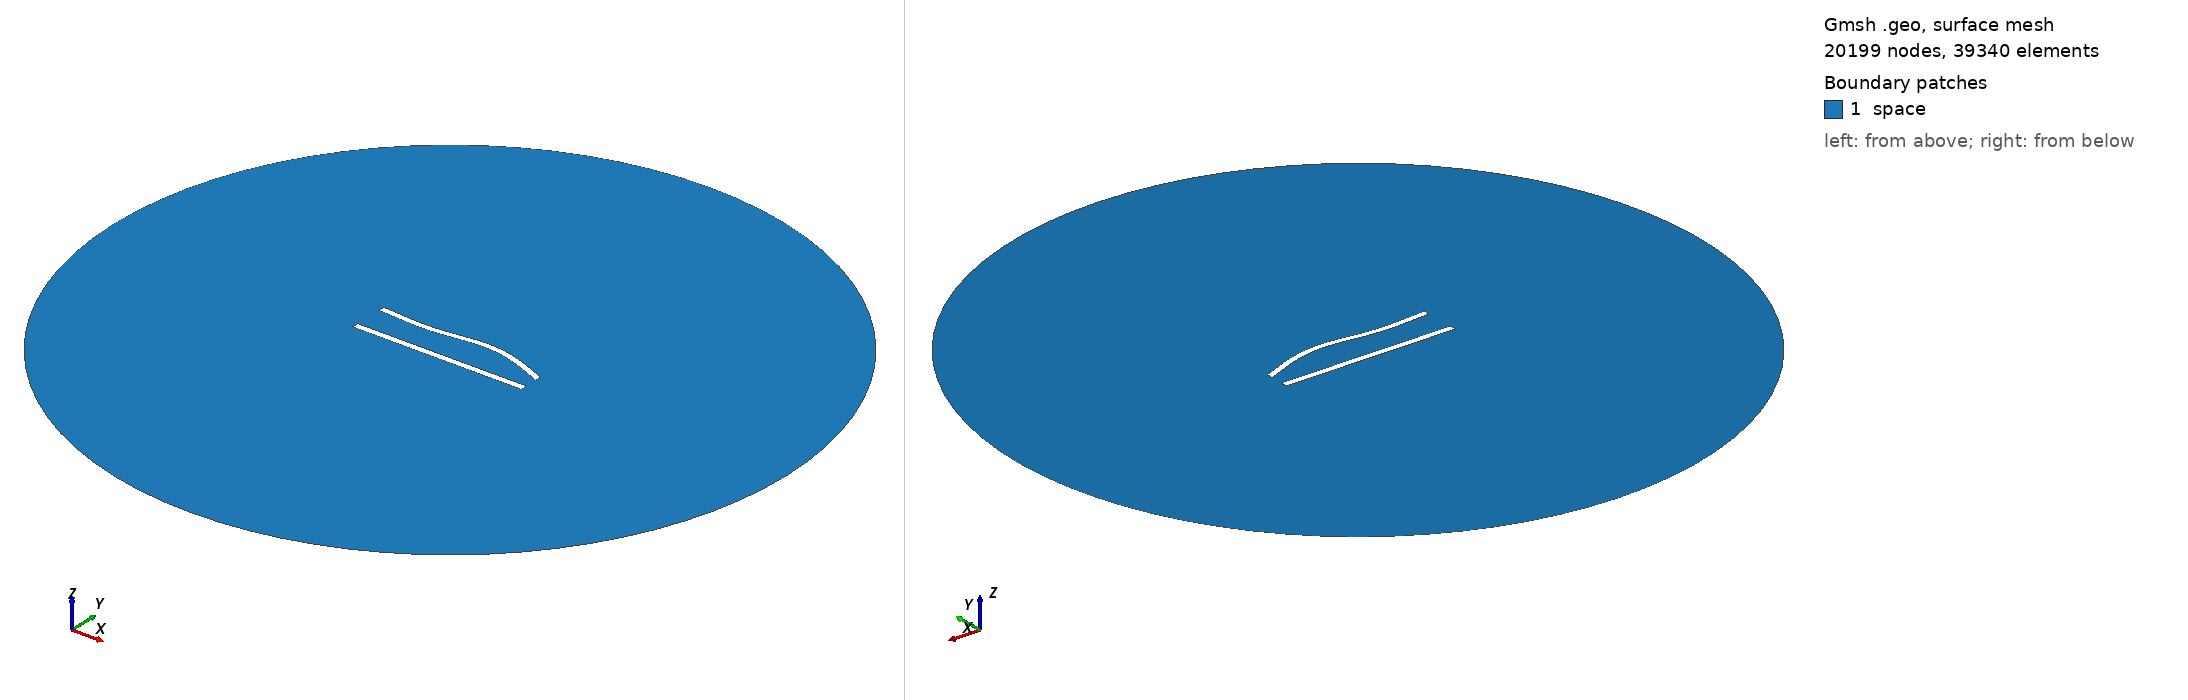

Gmsh geometry script, surface-meshed: 20199 nodes, 39340 surface elements. Boundary patches (legend numbers): 1 space. Left view from above one corner, right view from below the opposite corner. Legend entries are the model's physical surfaces. The drawing asked Gmsh for element sizes between 1% and 20% of the model's largest extent; the script's own settings can give other sizes.

=== 425.geo (drawn) ===
//---------------------------------------
// Geometry kernel
//---------------------------------------

SetFactory("OpenCASCADE");



//---------------------------------------
// Parameters of the geometry
//---------------------------------------

// Overetch of the upper plate
overetch = 0.125;

// Distance between the plates
distance = 20.0;

// Discretization over the x axis (for the deformation)
nx = 50; 

// Length of the plate
L = 100 - overetch; 

// Number of modes
n = 4; 

// 1st mode coefficient
coeff(1) = -1.5;
beta(1) = 0.596864 * 3.1415926535 / L;

// 2nd mode coefficient
coeff(2) = 1.5;
beta(2) = 1.49418 * 3.1415926535 / L;

// 3rd mode coefficient
coeff(3) = -1.5;
beta(3) = 2.50025 * 3.1415926535 / L;

// 4th mode coefficient
coeff(4) = 0.0;
beta(4) = 3.49999 * 3.1415926535 / L;



//---------------------------------------
// Upper plate (deformed rectangle)
//---------------------------------------

// Coordiantes of the upper plate
xmin = -50;
xmax = 50 - overetch;

// Height of the upper plate
yheight = 4 - 2 * overetch;

// Indexes of the points
UpperID[] = {};
LowerID[] = {};
LeftID[] = {};
RightID[] = {};

// Point index
p = 1;

// Horizontal edges
For i In {1:nx}
    x = xmin + (i-1)*(xmax - xmin)/(nx-1);

    y_bottom = distance / 2 + overetch;
    For j In {1:n}
        C = (Cosh(beta(j)*L) + Cos(beta(j)*L)) / (Sinh(beta(j)*L) + Sin(beta(j)*L));
        y_bottom  = y_bottom + coeff(j) * (Cosh(beta(j)*(x+50)) - Cos(beta(j)*(x+50)) - C * (Sinh(beta(j)*(x+50)) - Sin(beta(j)*(x+50))));
    EndFor

    y_top = y_bottom + yheight;

    Point(p) = {x, y_top, 0, 1.0};
    UpperID[i] = p;
    p = p + 1;

    Point(p) = {x, y_bottom, 0, 1.0};
    LowerID[i] = p;
    p = p + 1;
EndFor

// Create point lists
UpperPts[] = {}; LowerPts[] = {};
For i In {1:nx}
  UpperPts[] += {UpperID[i]};
  LowerPts[] += {LowerID[i]};
EndFor

// Build splines
Spline(1) = {UpperPts[]};
Spline(2) = {LowerPts[]};
Line(3) = {LowerPts[nx-1], UpperPts[nx-1]};
Line(4) = {LowerPts[0], UpperPts[0]};

// Build the plane surface
Curve Loop(1) = {2, 3, -1, -4};
Plane Surface(1) = {1};



//---------------------------------------
// Lower plate (rectangle)
//---------------------------------------

// Vertices
Point(1001) = {-50, -distance/2, 0, 1.0};
Point(1002) = { 50, -distance/2, 0, 1.0};
Point(1003) = { 50,  -distance/2 + 4, 0, 1.0};
Point(1004) = {-50,  -distance/2 + 4, 0, 1.0};

// Edges
Line(5) = {1001, 1002};
Line(6) = {1002, 1003};
Line(7) = {1003, 1004};
Line(8) = {1004, 1001};

// Plane surface
Line Loop(2) = {5, 6, 7, 8};
Plane Surface(2) = {2}; 



//---------------------------------------
// Outer (fictious) boundary
//---------------------------------------

// Points
Point(1005) = {0, 0, 0};       // Center
Point(1006) = {200, 0, 0};     // Start point
Point(1007) = {0, 200, 0};     // 90 degrees
Point(1008) = {-200, 0, 0};    // 180 degrees
Point(1009) = {0, -200, 0};    // 270 degrees

// Circle arcs (each needs start, center, end)
Circle(9) = {1006, 1005, 1007};
Circle(10) = {1007, 1005, 1008};
Circle(11) = {1008, 1005, 1009};
Circle(12) = {1009, 1005, 1006};

// Plane surface for the entire domain
Curve Loop(3) = {9, 10, 11, 12};
Surface(3) = {3};

// Subtract the plates from the whole domain to obtain the actual domain where we want to solve the equations
BooleanDifference{ Surface{3}; Delete; }{ Surface{1}; Surface{2}; Delete; }




//---------------------------------------
// Transfinite Lines/Curves
//---------------------------------------

// Set the number of points on the boundaries
r = 6;
d = 0.15;

// Plates
Transfinite Curve {1} = 50*r/4 Using Progression 1;
Transfinite Line {2} = 50*r Using Progression 1;
Transfinite Curve {3, 4} = 2*r Using Progression 1+d;
Transfinite Line {5} = 50*r/4 Using Progression 1;
Transfinite Line {7} = 50*r Using Progression 1;
Transfinite Line {6} = 2*r Using Progression 1-d;
Transfinite Line {8} = 2*r Using Progression 1+d;

// Outer boundary
Transfinite Line {9, 10, 11, 12} = 20 Using Progression 1;



//---------------------------------------
// Physical groups
//---------------------------------------                

// Physical curves (boundaries)
Physical Line("force_segment", 10) = {2};
Physical Line("upper_plate", 11) = {1, 3, 4};
Physical Line("lower_plate", 12) = {5, 6, 7, 8};
Physical Line("boundary", 20) = {9, 10, 11, 12};

// Physical Surfaces
Physical Surface("space", 30) = {3};



//---------------------------------------
// 6. Generate the Mesh
//---------------------------------------

// 2D mesh generation
Mesh 2;
